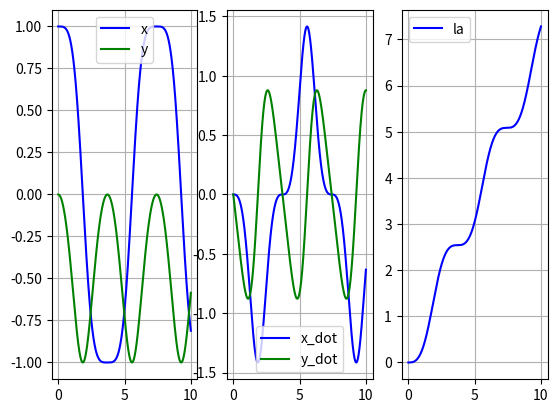

Python code for this plot:
import numpy as np
from scipy.integrate import solve_ivp
import matplotlib.pyplot as plt


class MathematicalPendulum:
    """Mathematical pendulum in Cartesian coordinates and with bilateral
    constraint, see Hairer1996 p. 464 - Example 2.

    References
    ----------
    Hairer1996: https://link.springer.com/book/10.1007/978-3-642-05221-7
    """

    def __init__(self, m, l, grav):
        self.m = m
        self.l = l
        self.grav = grav

        self.nq = 2
        self.nu = 2
        self.nla = 1

    def __call__(self, t, z):
        q = z[: self.nq]
        u = z[self.nq : self.nq + self.nu]
        La = z[self.nq + self.nu :]
        x, y = q
        u_x, u_y = u

        M = np.eye(self.nu, self.nu, dtype=float) * self.m
        h = np.array([0, -self.m * self.grav], dtype=float)
        g_q = np.array([[2 * x, 2 * y]], dtype=float)
        zeta = np.array([2 * (u_x * u_x) + 2 * (u_y * u_y)])

        C = np.zeros((1, 1), dtype=float)
        A = np.block([[M, g_q.T], [g_q, C]])
        b = np.concatenate([h, -zeta])
        u_dot_la = np.linalg.solve(A, b)
        u_dot = u_dot_la[: self.nu]
        la = u_dot_la[self.nu :]  # TODO: How can this be stored?

        z_dot = np.zeros(self.nq + self.nu + self.nla, dtype=float)
        z_dot[: self.nq] = u
        z_dot[self.nq : self.nq + self.nu] = u_dot
        z_dot[self.nq + self.nu :] = la
        return z_dot

    def la(self, t, q, u):
        x, y = q
        u_x, u_y = u

        M = np.eye(self.nu, self.nu, dtype=float) * self.m
        h = np.array([0, -self.m * self.grav], dtype=float)
        g_q = np.array([[2 * x, 2 * y]], dtype=float)
        W = g_q.T
        zeta = np.array([2 * (u_x * u_x) + 2 * (u_y * u_y)])

        G = W.T @ np.linalg.solve(M, W)
        eta = zeta + W.T @ np.linalg.solve(M, h)
        return np.linalg.solve(G, -eta)


if __name__ == "__main__":
    # parameters
    m = 1
    l = 1
    grav = 1

    # pendulum model
    pendulum = MathematicalPendulum(m, l, grav)

    # initial state
    q0 = np.array([l, 0], dtype=float)
    u0 = np.zeros(2, dtype=float)
    # z0 = np.concatenate((q0, u0))
    La0 = np.zeros(1, dtype=float)
    z0 = np.concatenate((q0, u0, La0))

    # time integration
    t0 = 0
    t1 = 10
    t_span = (t0, t1)
    t_eval = np.arange(t0, t1, step=1.0e-3)
    rtol = 1.0e-6
    atol = 1.0e-8
    sol = solve_ivp(
        pendulum, t_span, z0, t_eval=t_eval, rtol=rtol, atol=atol, dense_output=True
    )
    t = sol.t
    z = sol.y

    # visualization
    fig, ax = plt.subplots(1, 3)

    ax[0].plot(t, z[0], "-b", label="x")
    ax[0].plot(t, z[1], "-g", label="y")
    ax[0].grid()
    ax[0].legend()

    ax[1].plot(t, z[2], "-b", label="x_dot")
    ax[1].plot(t, z[3], "-g", label="y_dot")
    ax[1].grid()
    ax[1].legend()

    # evaluate Lagrange multiplicator a posteriori
    q = z[:2].T
    u = z[2:4].T
    la = z[4:].T
    # la = np.array([
    #     pendulum.la(ti, qi, ui) for (ti, qi, ui) in zip(t, q, u)
    # ])

    ax[2].plot(t, la, "-b", label="la")
    ax[2].grid()
    ax[2].legend()

    plt.show()
